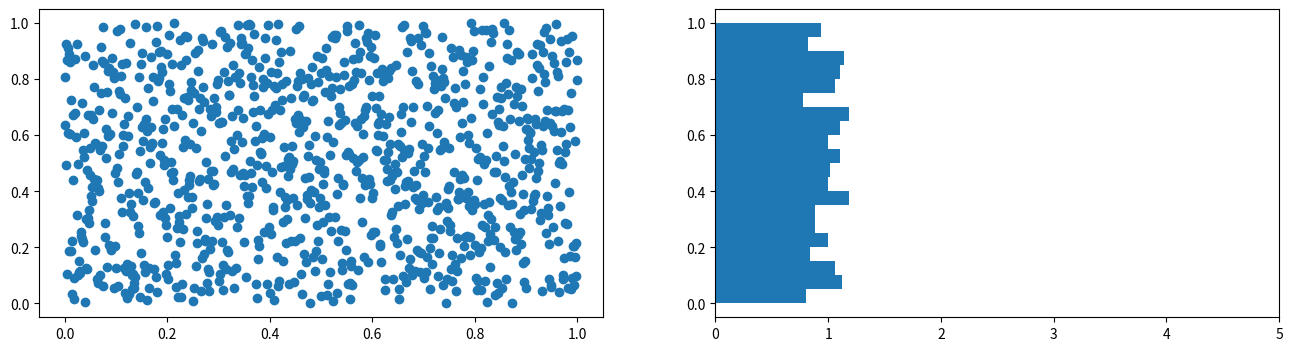
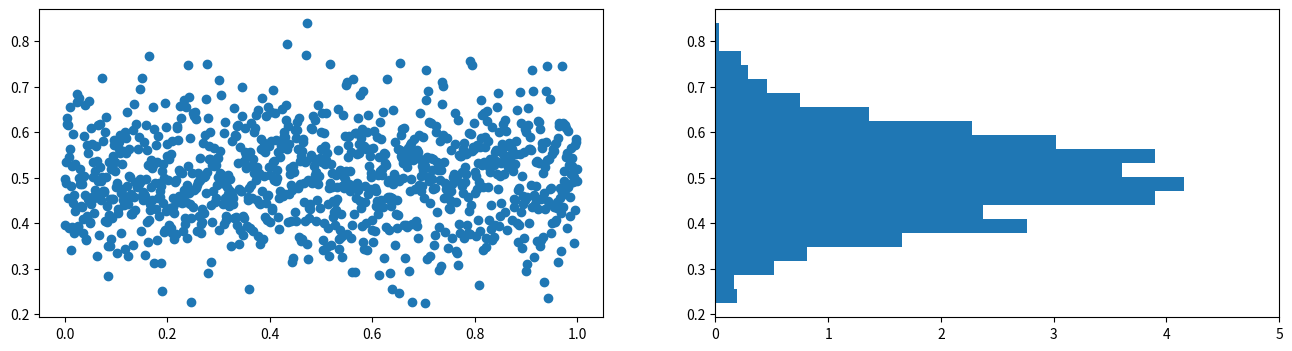

The matplotlib source for these figures, in order: (Note: this script raises an exception after producing the figures.)
from numpy.random import default_rng
import numpy as np

rng = default_rng()

rng.uniform()

rng.uniform()

import matplotlib.pyplot as plt

rvar = rng.uniform(size=1000)
x_plot = np.linspace(0,1,1000)
fig,ax = plt.subplots(1,2,figsize=(16,4))
ax[0].scatter(x_plot,rvar)
ax[1].hist(rvar,bins=20,orientation="horizontal",density=True);
ax[1].set_xlim([0,5])

rnvar = rng.normal(loc=0.5,scale=0.1,size=1000)
fig,ax = plt.subplots(1,2,figsize=(16,4))
ax[0].scatter(x_plot,rnvar)
ax[1].hist(rnvar,bins=20,orientation="horizontal",density=True);
ax[1].set_xlim([0,5])

from scipy.integrate import odeint
from mpl_toolkits.mplot3d import Axes3D

rho = 28.0
sigma = 10.0
beta = 8.0 / 3.0

def f(pos, t):
    x, y, z = pos  # Unpack the state vector
    return sigma * (y - x), x * (rho - z) - y, x * y - beta * z  # Derivatives

pos0 = [0.1, 0.1, 0.1]
t = np.arange(0.0, 100.0, 0.01)

pos = odeint(f, pos0, t)

fig = plt.figure(figsize=(10,10))
ax = fig.gca(projection="3d")
ax.plot(pos[:, 0], pos[:, 1], pos[:, 2]);

fig = plt.figure(figsize=(8,4))
ax = fig.gca()
ax.plot(t,pos[:,0])

pos0 = [0.100000001, 0.1, 0.1]
pos_new = odeint(f, pos0, t)

fig = plt.figure(figsize=(8,4))
ax = fig.gca()
ax.plot(t,pos_new[:,0])

delta_x = pos_new[:,0] - pos[:,0]

fig = plt.figure(figsize=(8,4))
ax = fig.gca()
ax.plot(t,delta_x)

